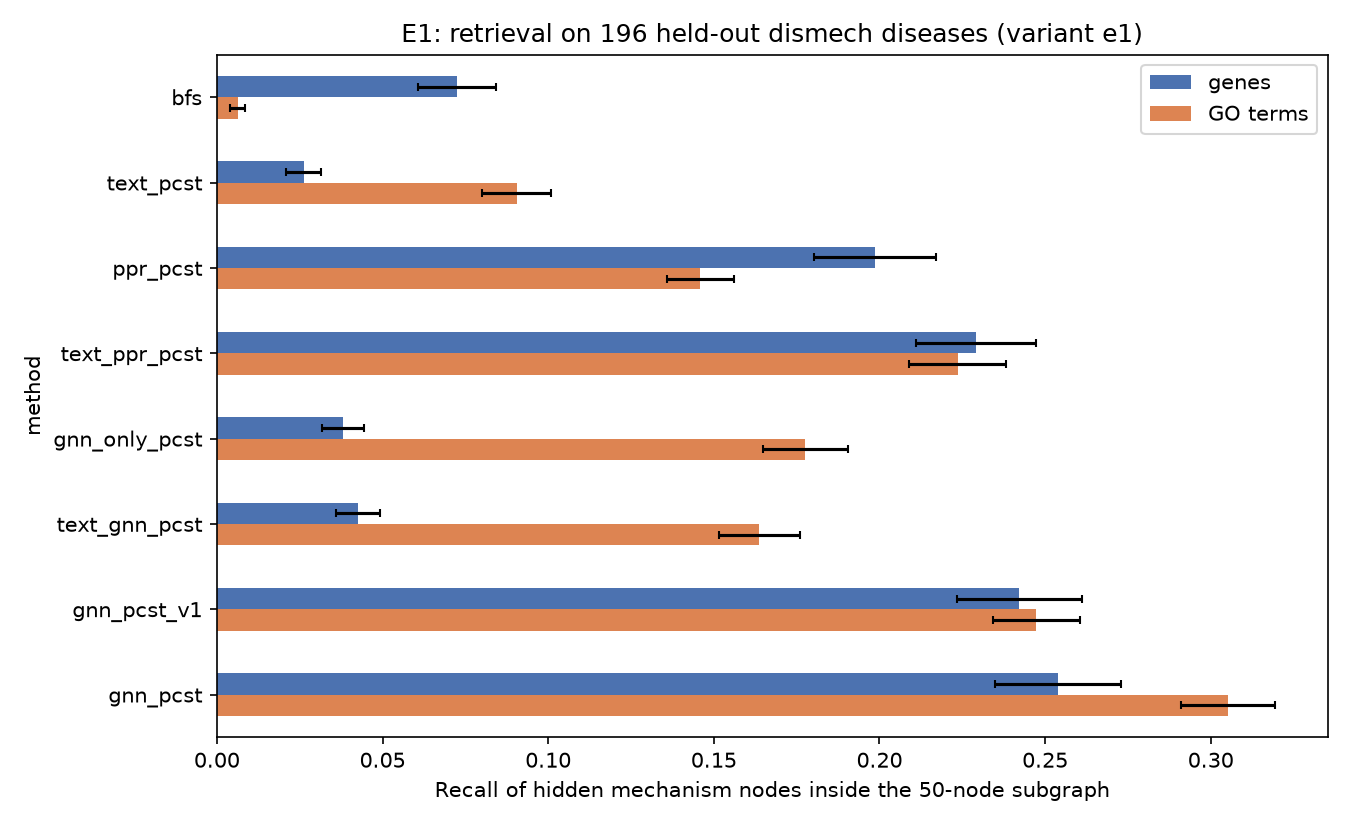

Data behind this chart, as committed beside it:
disease, kind, method, n_targets, recall50, recall500, mrr
MONDO:0014732, gene, bfs, 9, 0.0, 0.1111, 0.004219
MONDO:0014732, go, bfs, 47, 0.0, 0.02128, 0.002053
MONDO:0014732, gene, text_pcst, 9, 0.0, 0.0, 0.0003101
MONDO:0014732, go, text_pcst, 47, 0.06383, 0.1064, 0.2
MONDO:0014732, gene, gnn_pcst, 9, 0.0, 0.1111, 0.003861
MONDO:0014732, go, gnn_pcst, 47, 0.1277, 0.4255, 0.5
MONDO:0005011, gene, bfs, 21, 0.09524, 0.2381, 1.0
MONDO:0005011, go, bfs, 9, 0.0, 0.1111, 0.004505
MONDO:0005011, gene, text_pcst, 21, 0.0, 0.04762, 0.002114
MONDO:0005011, go, text_pcst, 9, 0.1111, 0.5556, 0.02778
MONDO:0005011, gene, gnn_pcst, 21, 0.1905, 0.8095, 0.0625
MONDO:0005011, go, gnn_pcst, 9, 0.2222, 0.6667, 0.25
MONDO:0032608, gene, bfs, 21, 0.0, 0.0, 0.0003573
MONDO:0032608, go, bfs, 25, 0.0, 0.0, 0.001536
MONDO:0032608, gene, text_pcst, 21, 0.0, 0.0, 0.0002706
MONDO:0032608, go, text_pcst, 25, 0.08, 0.2, 0.1429
MONDO:0032608, gene, gnn_pcst, 21, 0.04762, 0.1429, 0.003367
MONDO:0032608, go, gnn_pcst, 25, 0.32, 0.68, 1.0
MONDO:0009696, gene, bfs, 12, 0.08333, 0.1667, 0.02222
MONDO:0009696, go, bfs, 22, 0.0, 0.09091, 0.003049
MONDO:0009696, gene, text_pcst, 12, 0.0, 0.0, 0.001773
MONDO:0009696, go, text_pcst, 22, 0.04545, 0.2273, 0.07692
MONDO:0009696, gene, gnn_pcst, 12, 0.25, 0.5, 0.1111
MONDO:0009696, go, gnn_pcst, 22, 0.2273, 0.5455, 0.2
MONDO:0850196, gene, bfs, 5, 0.4, 0.8, 0.02381
MONDO:0850196, go, bfs, 4, 0.0, 0.75, 0.006623
MONDO:0850196, gene, text_pcst, 5, 0.0, 0.0, 0.001894
MONDO:0850196, go, text_pcst, 4, 0.5, 0.5, 0.3333
MONDO:0850196, gene, gnn_pcst, 5, 0.4, 0.8, 0.1
MONDO:0850196, go, gnn_pcst, 4, 0.5, 1.0, 1.0
MONDO:0008855, gene, bfs, 4, 0.0, 0.0, 0.00105
MONDO:0008855, go, bfs, 9, 0.0, 0.4444, 0.009346
MONDO:0008855, gene, text_pcst, 4, 0.0, 0.0, 0.0001763
MONDO:0008855, go, text_pcst, 9, 0.1111, 0.2222, 0.5
MONDO:0008855, gene, gnn_pcst, 4, 0.0, 0.0, 0.001377
MONDO:0008855, go, gnn_pcst, 9, 0.3333, 0.5556, 0.25
MONDO:0014083, gene, bfs, 13, 0.07692, 0.2308, 0.0303
MONDO:0014083, go, bfs, 5, 0.0, 0.0, 0.0007634
MONDO:0014083, gene, text_pcst, 13, 0.0, 0.0, 0.0008584
MONDO:0014083, go, text_pcst, 5, 0.2, 0.2, 0.05556
MONDO:0014083, gene, gnn_pcst, 13, 0.0, 0.3846, 0.006369
MONDO:0014083, go, gnn_pcst, 5, 0.6, 0.8, 1.0
MONDO:0001280, gene, bfs, 3, 0.0, 0.3333, 0.002198
MONDO:0001280, go, bfs, 9, 0.0, 0.3333, 0.01923
MONDO:0001280, gene, text_pcst, 3, 0.0, 0.0, 0.001401
MONDO:0001280, go, text_pcst, 9, 0.0, 0.5556, 0.01613
MONDO:0001280, gene, gnn_pcst, 3, 0.0, 0.6667, 0.006944
MONDO:0001280, go, gnn_pcst, 9, 0.3333, 0.4444, 1.0
MONDO:0003125, gene, bfs, 5, 0.2, 0.8, 0.1429
MONDO:0003125, go, bfs, 11, 0.09091, 0.3636, 0.025
MONDO:0003125, gene, text_pcst, 5, 0.2, 0.4, 0.02941
MONDO:0003125, go, text_pcst, 11, 0.0, 0.3636, 0.02222
MONDO:0003125, gene, gnn_pcst, 5, 0.4, 0.8, 0.1429
MONDO:0003125, go, gnn_pcst, 11, 0.0, 0.6364, 0.02564
MONDO:0019954, gene, bfs, 7, 0.0, 0.4286, 0.006757
MONDO:0019954, go, bfs, 6, 0.0, 0.1667, 0.003436
MONDO:0019954, gene, text_pcst, 7, 0.0, 0.0, 0.0007273
MONDO:0019954, go, text_pcst, 6, 0.0, 0.0, 0.0007215
MONDO:0019954, gene, gnn_pcst, 7, 0.5714, 0.8571, 0.125
MONDO:0019954, go, gnn_pcst, 6, 0.3333, 0.8333, 1.0
... 1,116 more rows
